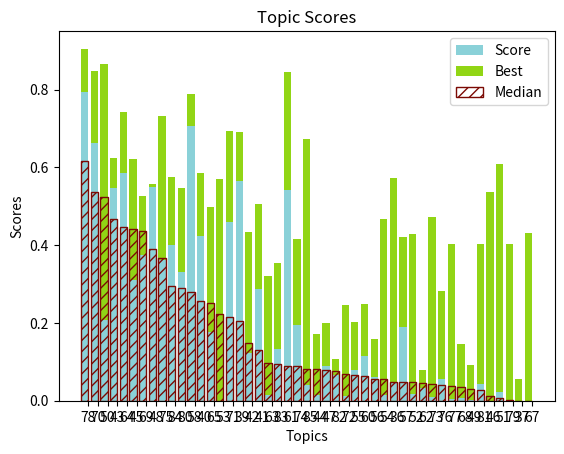

Here is the Python script that generated this plot:
#!/usr/bin/env python
'''
Created on Oct 16, 2011

[redacted]
'''
import numpy as np
import matplotlib.pyplot as plt

ours = [
    (136, 0.0492),
    (137, 0.0000),
    (139, 0.5641),
    (140, 0.4229),
    (141, 0.2878),
    (142, 0.1229),
    (143, 0.5479),
    (144, 0.0144),
    (145, 0.3105),
    (146, 0.0000),
    (147, 0.0895),
    (148, 0.5487),
    (149, 0.0007),
    (150, 0.2072),
    (151, 0.0212),
    (152, 0.0172),
    (153, 0.0001),
    (154, 0.0159),
    (155, 0.0801),
    (156, 0.0606),
    (157, 0.1890),
    (158, 0.7077),
    (160, 0.1160),
    (161, 0.5427),
    (162, 0.0319),
    (163, 0.0159),
    (164, 0.5854),
    (165, 0.1771),
    (167, 0.0000),
    (168, 0.0065),
    (169, 0.3743),
    (170, 0.6637),
    (171, 0.4597),
    (172, 0.0123),
    (173, 0.0108),
    (174, 0.1940),
    (175, 0.3622),
    (176, 0.0548),
    (177, 0.0037),
    (178, 0.7938),
    (179, 0.0000),
    (180, 0.3314),
    (181, 0.0420),
    (182, 0.0662),
    (183, 0.1330),
    (184, 0.4003),
    (185, 0.0406)]

best = [
    0.5724,
    0.0558,
    0.6906,
    0.5870,
    0.5068,
    0.4352,
    0.6247,
    0.1723,
    0.6206,
    0.5381,
    0.2012,
    0.5584,
    0.0920,
    0.8667,
    0.6089,
    0.4293,
    0.5716,
    0.4681,
    0.2033,
    0.1598,
    0.4214,
    0.7885,
    0.2486,
    0.8444,
    0.0784,
    0.3203,
    0.7426,
    0.4974,
    0.4324,
    0.1458,
    0.5277,
    0.8474,
    0.6934,
    0.2474,
    0.4733,
    0.4167,
    0.7323,
    0.2835,
    0.4027,
    0.9055,
    0.4033,
    0.5481,
    0.4044,
    0.1062,
    0.3542,
    0.5762,
    0.6727]

median = [
    0.0493,
    0.0000,
    0.2046,
    0.2554,
    0.1307,
    0.1492,
    0.4673,
    0.0804,
    0.4413,
    0.0132,
    0.0786,
    0.3910,
    0.0291,
    0.5237,
    0.0058,
    0.0475,
    0.2226,
    0.0556,
    0.0668,
    0.0560,
    0.0477,
    0.2801,
    0.0624,
    0.0883,
    0.0463,
    0.0980,
    0.4476,
    0.2518,
    0.0000,
    0.0355,
    0.4357,
    0.5378,
    0.2146,
    0.0699,
    0.0423,
    0.0881,
    0.3662,
    0.0403,
    0.0385,
    0.6168,
    0.0010,
    0.2910,
    0.0265,
    0.0758,
    0.0935,
    0.2946,
    0.0813]

# Join all our scores into tuples by topic
values = [(ours[i][0], ours[i][1], best[i], median[i]) for i in range(len(ours))]

# Sort everything by the median topic's score
values.sort(key = lambda x: x[3], reverse = True)

# Number of elements (visits)
N = len(ours)

# Peel each line from the tuple
scores = [value[1] for value in values]
best = [value[2] for value in values]
median = [value[3] for value in values]

# Horizontal locations for each group
ind = np.arange(N)

# Width of each bar
width = .75

# Plot our bar charts on the graph
best_graph = plt.bar(ind,           # Bar x-offsets
    best,              # Bar heights
    width,             # Bar widths
    color='#91D515')   # Bar color

our_graph = plt.bar(ind,            # Bar x-offsets
    scores,            # Bar heights
    width,             # Bar widths
    color='#8AD1D8')   # Bar color

med_graph = plt.bar(ind,            # Bar x-offsets
    median,            # Bar heights
    width,             # Bar widths
    ec='#7B0A04',      # Edge color
    hatch='///',        # Edge pattern
    fill=False)        # Transparent bar

# Set the label for the y-axis
plt.ylabel('Scores')

# Set the title
plt.title('Topic Scores')

# Set the x-axis labels
plt.xlabel("Topics")
plt.xticks(
    ind + width * .5,
    ["%02d" % (value[0] % 100) for value in values])

# Create a legend
plt.legend(
    (our_graph[0], best_graph[0], med_graph[0]),
    ('Score', 'Best', 'Median'))

# Render the graph
plt.show()
